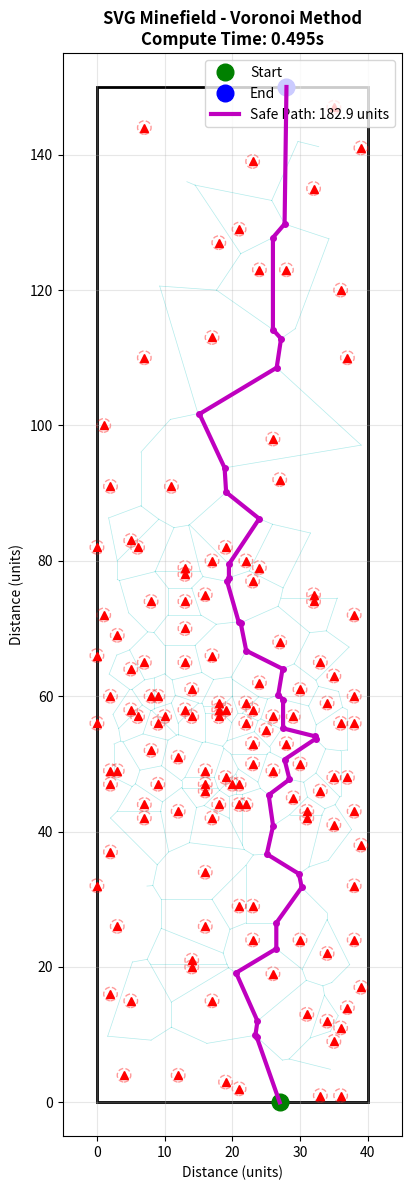

Recreate this plot in Python.
"""
Voronoi Pathfinder for SVG Minefield
Extracts coordinates from the provided SVG grid and calculates a safe path
using Voronoi diagrams and A* search.
"""

import numpy as np
import matplotlib.pyplot as plt
from scipy.spatial import Voronoi, distance
import heapq
import time

class SVGVoronoiPathfinder:
    def __init__(self, mine_buffer=1.0):
        # Grid derived from SVG axes
        self.width = 40
        self.height = 150
        self.mine_buffer = mine_buffer
        
        # Start and end points based on the green/blue entry zones in the SVG
        self.start = (27, 0)
        self.end = (28, 150)
        
        # Raw pixel data from the red rects in the SVG
        raw_red_rects = [
            (360, 1490), (390, 1490), (240, 1480), (220, 1470), (70, 1460), (150, 1460),
            (380, 1410), (390, 1390), (370, 1380), (340, 1370), (400, 1360), (80, 1350),
            (200, 1350), (50, 1340), (420, 1330), (290, 1310), (170, 1300), (170, 1290),
            (370, 1280), (260, 1260), (330, 1260), (410, 1260), (60, 1240), (190, 1240),
            (240, 1210), (260, 1210), (30, 1180), (410, 1180), (190, 1160), (50, 1130),
            (420, 1120), (380, 1090), (100, 1080), (200, 1080), (340, 1080), (150, 1070),
            (340, 1070), (410, 1070), (100, 1060), (210, 1060), (240, 1060), (250, 1060),
            (320, 1050), (190, 1040), (360, 1040), (50, 1030), (120, 1030), (190, 1030),
            (230, 1030), (240, 1030), (220, 1020), (380, 1020), (400, 1020), (50, 1010),
            (60, 1010), (190, 1010), (290, 1010), (260, 1000), (330, 1000), (150, 990),
            (110, 980), (260, 970), (310, 970), (280, 950), (30, 940), (120, 940),
            (250, 940), (390, 940), (410, 940), (90, 930), (130, 930), (170, 930),
            (210, 930), (290, 930), (320, 930), (80, 920), (160, 920), (210, 920),
            (220, 920), (260, 920), (210, 910), (250, 910), (370, 910), (50, 900),
            (110, 900), (120, 900), (410, 900), (170, 890), (330, 890), (270, 880),
            (380, 870), (80, 860), (100, 850), (160, 850), (360, 850), (30, 840),
            (200, 840), (300, 820), (60, 810), (160, 800), (40, 780), (410, 780),
            (110, 760), (160, 760), (350, 760), (190, 750), (350, 750), (260, 730),
            (160, 720), (160, 710), (270, 710), (200, 700), (250, 700), (30, 680),
            (90, 680), (220, 680), (80, 670), (50, 590), (140, 590), (300, 580),
            (290, 520), (40, 500), (100, 400), (400, 400), (200, 370), (390, 300),
            (270, 270), (310, 270), (210, 230), (240, 210), (350, 150), (260, 110),
            (420, 90), (100, 60), (380, 30)
        ]
        
        # Convert pixel coordinates to grid coordinates based on SVG axes
        # X: 30px -> 0, 80px -> 5  =>  data_x = (px - 30) / 10
        # Y: 1500px -> 0, 1450px -> 5 => data_y = (1500 - py) / 10
        self.mines = [((x - 30)/10.0, (1500 - y)/10.0) for x, y in raw_red_rects]
        self.vor = None
        self.graph_nodes = set()
        
    def point_to_line_dist(self, point, line_start, line_end):
        """Calculate minimum distance from a point to a line segment."""
        x0, y0 = point
        x1, y1 = line_start
        x2, y2 = line_end
        
        dx = x2 - x1
        dy = y2 - y1
        if dx == 0 and dy == 0:
            return np.sqrt((x0 - x1)**2 + (y0 - y1)**2)
            
        t = max(0, min(1, ((x0 - x1) * dx + (y0 - y1) * dy) / (dx**2 + dy**2)))
        closest_x = x1 + t * dx
        closest_y = y1 + t * dy
        
        return np.sqrt((x0 - closest_x)**2 + (y0 - closest_y)**2)
        
    def check_path_clear(self, p1, p2):
        """Check if segment strictly respects the mine buffer."""
        for mine in self.mines:
            if self.point_to_line_dist(mine, p1, p2) < self.mine_buffer:
                return False
        return True

    def build_voronoi_graph(self):
        """Builds graph from Voronoi edges that are far enough from mines."""
        print("Building Voronoi graph...")
        # Add dummy points far outside the boundary to close open Voronoi regions
        dummy_points = [
            (-100, -100), (self.width+100, -100),
            (-100, self.height+100), (self.width+100, self.height+100)
        ]
        all_points = self.mines + dummy_points
        self.vor = Voronoi(all_points)
        
        graph = {}
        
        def is_valid_point(p):
            # Must be within bounds
            if not (0 <= p[0] <= self.width and 0 <= p[1] <= self.height):
                return False
            # Must be safe distance from all mines
            min_dist = min(distance.euclidean(p, m) for m in self.mines)
            if min_dist < self.mine_buffer:
                return False
            return True

        # Extract valid edges
        for v1_idx, v2_idx in self.vor.ridge_vertices:
            if v1_idx == -1 or v2_idx == -1:
                continue
                
            p1 = tuple(self.vor.vertices[v1_idx])
            p2 = tuple(self.vor.vertices[v2_idx])
            
            # If both points are valid, and the path between them is safe
            if is_valid_point(p1) and is_valid_point(p2) and self.check_path_clear(p1, p2):
                dist = distance.euclidean(p1, p2)
                if p1 not in graph: graph[p1] = []
                if p2 not in graph: graph[p2] = []
                
                graph[p1].append((p2, dist))
                graph[p2].append((p1, dist))
                self.graph_nodes.add(p1)
                self.graph_nodes.add(p2)
                
        # Connect Start and End to the graph safely
        for target in [self.start, self.end]:
            graph[target] = []
            # Sort valid nodes by proximity
            sorted_nodes = sorted(list(self.graph_nodes), key=lambda n: distance.euclidean(target, n))
            
            connections = 0
            for node in sorted_nodes:
                if self.check_path_clear(target, node):
                    dist = distance.euclidean(target, node)
                    graph[target].append((node, dist))
                    graph[node].append((target, dist))
                    connections += 1
                    # Connect to up to 5 safe nearby nodes to ensure graph entry
                    if connections >= 5: 
                        break
                        
        return graph

    def astar(self, graph):
        """Standard A* search algorithm."""
        print("Running A* search...")
        heap = [(0, self.start, [self.start])]
        visited = set()
        
        while heap:
            cost, current, path = heapq.heappop(heap)
            
            if distance.euclidean(current, self.end) < 0.1:  # Reached end
                return path
                
            if current in visited:
                continue
            visited.add(current)
            
            for neighbor, edge_cost in graph.get(current, []):
                if neighbor not in visited:
                    g_cost = cost + edge_cost
                    h_cost = distance.euclidean(neighbor, self.end)
                    f_cost = g_cost + h_cost
                    heapq.heappush(heap, (f_cost, neighbor, path + [neighbor]))
        
        return None

    def visualize(self, path=None, exec_time=0):
        """Plot the arena, mines, Voronoi network, and final path."""
        fig, ax = plt.subplots(figsize=(6, 12))
        ax.set_title(f"SVG Minefield - Voronoi Method\nCompute Time: {exec_time:.3f}s", fontweight='bold')
        
        # Bounding box
        ax.add_patch(plt.Rectangle((0, 0), self.width, self.height, 
                                  fill=False, edgecolor='black', linewidth=2))
        
        # Draw Voronoi edges
        if self.vor:
            for v1_idx, v2_idx in self.vor.ridge_vertices:
                if v1_idx != -1 and v2_idx != -1:
                    p1 = self.vor.vertices[v1_idx]
                    p2 = self.vor.vertices[v2_idx]
                    if (0 <= p1[0] <= self.width and 0 <= p1[1] <= self.height and
                        0 <= p2[0] <= self.width and 0 <= p2[1] <= self.height):
                        ax.plot([p1[0], p2[0]], [p1[1], p2[1]], 'c-', alpha=0.3, linewidth=0.5)

        # Draw Mines
        for mine in self.mines:
            ax.plot(mine[0], mine[1], 'r^', markersize=6, zorder=3)
            # Safe Buffer
            circle = plt.Circle(mine, self.mine_buffer, fill=False, 
                              edgecolor='red', alpha=0.4, linestyle='--', linewidth=1)
            ax.add_patch(circle)
            
        # Draw Start / End
        ax.plot(self.start[0], self.start[1], 'go', markersize=12, label='Start', zorder=5)
        ax.plot(self.end[0], self.end[1], 'bo', markersize=12, label='End', zorder=5)
        
        # Draw Path
        if path:
            path_x = [p[0] for p in path]
            path_y = [p[1] for p in path]
            
            # Calculate total length
            length = sum(distance.euclidean(path[i], path[i+1]) for i in range(len(path)-1))
            
            ax.plot(path_x, path_y, 'm-', linewidth=3, label=f'Safe Path: {length:.1f} units', zorder=10)
            for point in path[1:-1]:
                ax.plot(point[0], point[1], 'mo', markersize=4, zorder=11)
        else:
            ax.text(self.width/2, self.height/2, 'NO PATH FOUND', 
                   ha='center', va='center', fontsize=16, color='red', fontweight='bold')

        ax.set_xlim(-5, self.width + 5)
        ax.set_ylim(-5, self.height + 5)
        ax.set_aspect('equal')
        ax.set_xlabel('Distance (units)')
        ax.set_ylabel('Distance (units)')
        ax.legend(loc='upper right')
        ax.grid(True, alpha=0.3)
        
        plt.tight_layout()
        plt.savefig('voronoi_svg_result.png', dpi=150, bbox_inches='tight')
        print(f"Plot saved as 'voronoi_svg_result.png'")
        plt.show()

def main():
    print("=" * 60)
    print(" VORONOI METHOD ON CUSTOM SVG COORDINATES ")
    print("=" * 60)
    
    # 1.0 buffer equates to 10 pixels on the SVG, perfectly matching your rect sizes.
    pathfinder = SVGVoronoiPathfinder(mine_buffer=1.0)
    
    start_time = time.time()
    graph = pathfinder.build_voronoi_graph()
    path = pathfinder.astar(graph)
    total_time = time.time() - start_time
    
    if path:
        print(f"\nSUCCESS! Found safe path with {len(path)} waypoints.")
    else:
        print("\nFAILED: No continuous safe path found connecting start and end.")
        
    pathfinder.visualize(path, exec_time=total_time)

if __name__ == "__main__":
    main()
